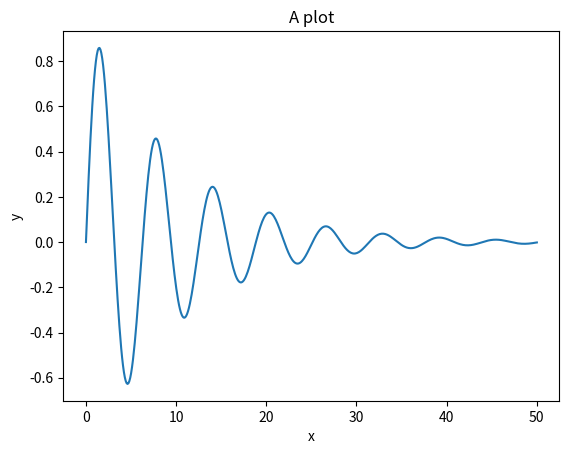
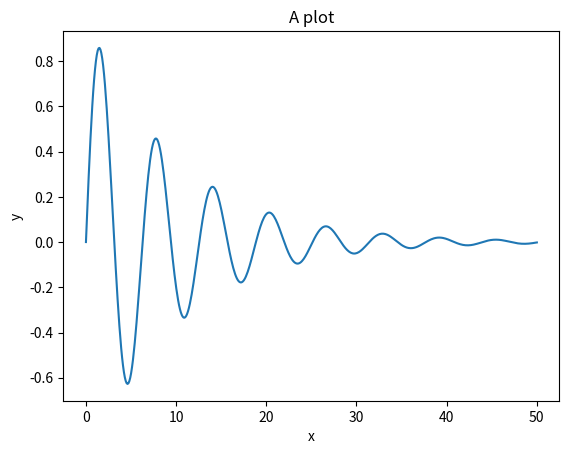
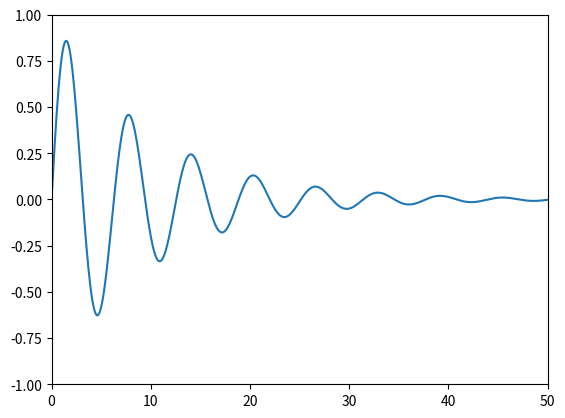
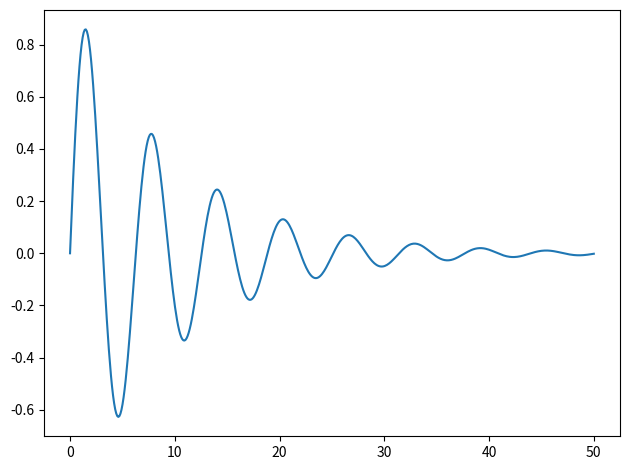
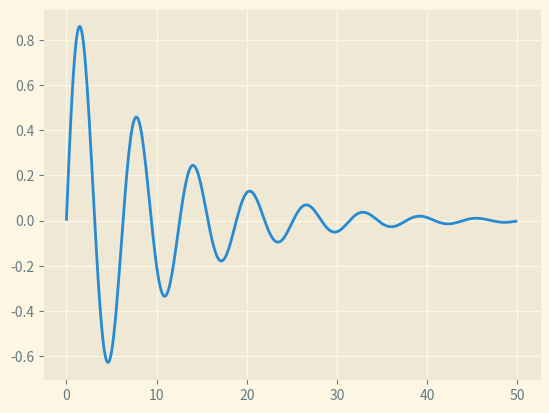
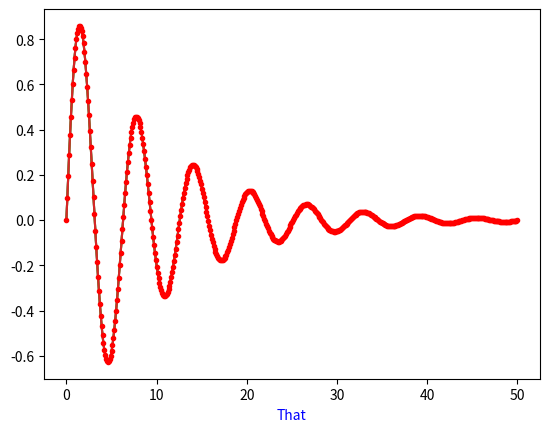
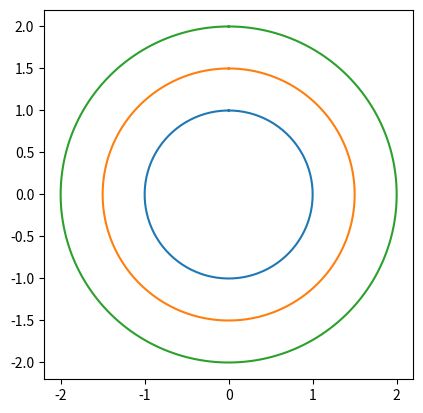
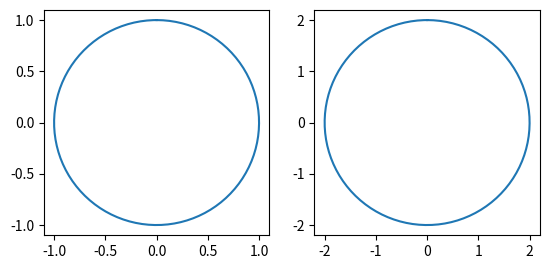
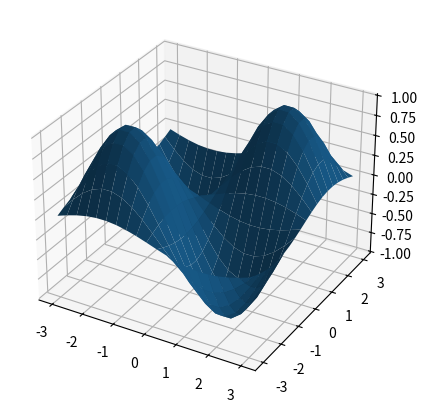
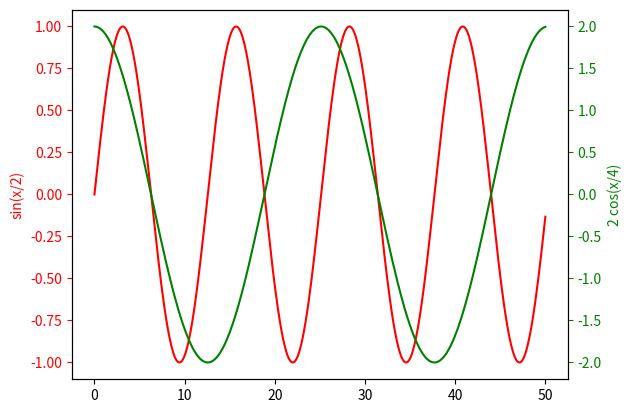

The matplotlib source for these figures, in order:
# Optional matplotlib backend selection here
# %matplotlib inline
# %matplotlib notebook
# %matplotlib widget

%matplotlib --list

import matplotlib.style

print(matplotlib.style.available)

# Uncomment to try a different style:
# matplotlib.style.use('seaborn')

import matplotlib.pyplot as plt

import numpy as np

x = np.linspace(0, 50, 500)
y = np.sin(x) * np.exp(-0.1 * x)

# Matplotlib will make a figure if you don't make one yourself
# on *most* backends. We'll make one explicitly to make sure.
plt.figure()

# The thing inside the figure we see the plot on is called an
# axes (plural) - it will get created for you if you don't make one.

# Now, make the y vs. x plot
plt.plot(x, y)

# We always should add labels
plt.xlabel("x")
plt.ylabel("y")
plt.title("A plot")

# Some backends let you skip the "show". You can save *before* you show, not after.
plt.show()

# You can use plt.figure then plt.axes, but the easiest way
# is to make them both at the same time:

fig, ax = plt.subplots()  # Defaults to 1 subplot

# You intact with the axes
ax.plot(x, y)

# You usually add `set_` to the other function names
ax.set_xlabel("x")
ax.set_ylabel("y")
ax.set_title("A plot")

plt.show()

fig, ax = plt.subplots()

(line,) = ax.plot([], [])
for xv, yv in zip(x, y):
    xdata, ydata = line.get_data()
    xdata = np.append(xdata, xv)
    ydata = np.append(ydata, yv)
    line.set_data(xdata, ydata)

ax.set_ylim(-1, 1)
ax.set_xlim(0, 50)

plt.show()

fig, ax = plt.subplots()
ax.plot(x, y)

# Will tighen up the plot based on the current labels, etc.
plt.tight_layout()

# plt.savefig('myfile.pdf')
plt.show()

print(plt.style.available)

for style in plt.style.available[:2]:
    with plt.style.context(style):
        print(style)
        plt.figure()
        plt.plot(x, y)
        plt.show()

import matplotlib as mpl

mpl.rcParams["axes.labelcolor"] = "green"

plt.plot(x, y)
plt.xlabel("This")

my_settings = {"axes.labelcolor": "yellow"}

mpl.rcParams.update(my_settings)

plt.plot(x, y)
plt.xlabel("This")

plt.plot(x, y)
plt.xlabel("That", color="blue")

plt.plot(x, y, "r.")

def circle_plot(radius=1.0, ax=None):
    if ax is None:
        fig, ax = plt.subplots()

    vs = np.linspace(0, np.pi * 2, 200)
    xs = np.sin(vs) * radius
    ys = np.cos(vs) * radius

    return ax.plot(xs, ys)

fig, ax = plt.subplots()
circle_plot(1.0, ax=ax)
circle_plot(1.5, ax=ax)
circle_plot(2.0, ax=ax)
ax.set_aspect("equal")
plt.show()

fig, axs = plt.subplots(1, 2)
circle_plot(1.0, ax=axs[0])
circle_plot(2.0, ax=axs[1])
for ax in axs:
    ax.set_aspect("equal")
plt.show()

# Included with matplotlib
from mpl_toolkits import mplot3d

X, Y = np.mgrid[-3:3:20j, -3:3:20j]
Z = np.sin(X) * np.sin(Y)

fig = plt.figure(figsize=(10, 5))
ax = plt.axes(projection="3d")
ax.plot_surface(X, Y, Z)

fig, ax_left = plt.subplots()
ax_right = ax_left.twinx()

ax_left.plot(x, np.sin(x / 2), "r")
ax_right.plot(x, np.cos(x / 4) * 2, "g")

ax_left.set_ylabel("sin(x/2)", color="r")
ax_left.tick_params("y", colors="r")

ax_right.set_ylabel("2 cos(x/4)", color="g")
ax_right.tick_params("y", colors="g")

plt.show()